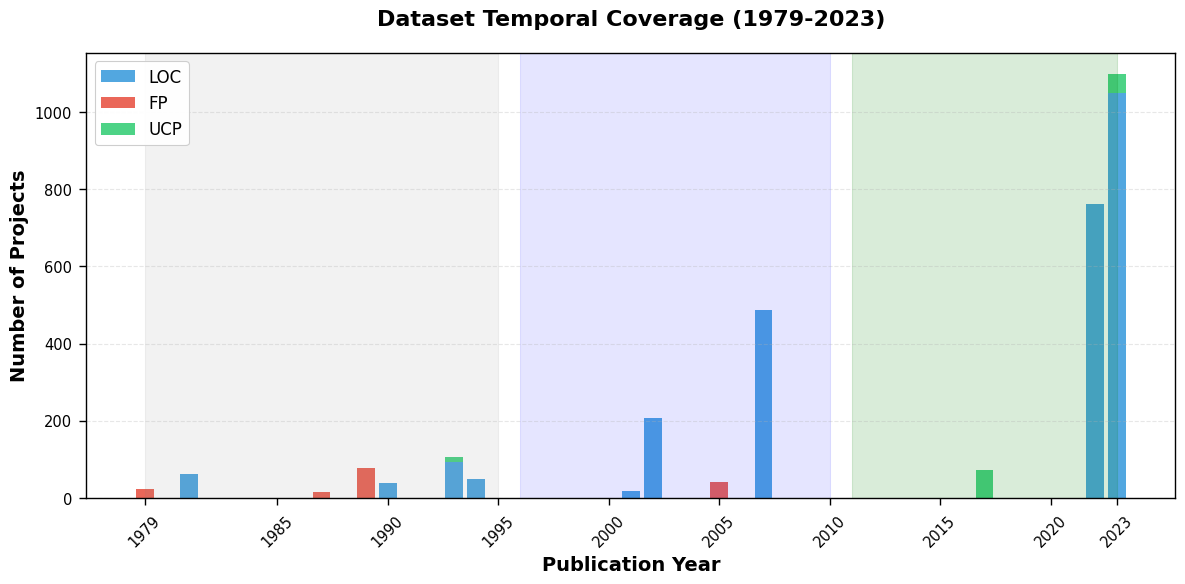

The matplotlib source for this figure: (Note: this script raises an exception after producing the figure.)
#!/usr/bin/env python3
"""
Generate high-quality visualizations for dataset analysis in paper.
Addresses reviewer concerns about table readability by providing visual summaries.

Usage:
    python generate_dataset_visualizations.py

Outputs:
    - dataset_timeline_enhanced.png: Temporal coverage by schema
    - dataset_composition.png: Pie chart showing project distribution
    - schema_comparison.png: Multi-panel comparison of schemas
    - deduplication_impact.png: Before/after deduplication visualization
"""

import matplotlib.pyplot as plt
import numpy as np
import pandas as pd
from matplotlib.patches import Rectangle
import seaborn as sns

# Set publication-quality style
plt.style.use('seaborn-v0_8-paper')
sns.set_context("paper", font_scale=1.2)
plt.rcParams['figure.dpi'] = 300
plt.rcParams['savefig.dpi'] = 300
plt.rcParams['font.family'] = 'serif'
plt.rcParams['font.serif'] = ['Times New Roman']
plt.rcParams['mathtext.fontset'] = 'stix'

# Dataset manifest data (from Table S1)
datasets_loc = [
    {'name': 'DASE', 'year': 2023, 'raw': 1203, 'dup_rm': 120, 'invalid_rm': 33, 'final': 1050},
    {'name': 'Freeman', 'year': 2022, 'raw': 487, 'dup_rm': 28, 'invalid_rm': 9, 'final': 450},
    {'name': 'Derek Jones', 'year': 2022, 'raw': 328, 'dup_rm': 12, 'invalid_rm': 4, 'final': 312},
    {'name': 'NASA93', 'year': 1993, 'raw': 93, 'dup_rm': 0, 'invalid_rm': 0, 'final': 93},
    {'name': 'Telecom1', 'year': 2001, 'raw': 18, 'dup_rm': 0, 'invalid_rm': 0, 'final': 18},
    {'name': 'Maxwell', 'year': 2002, 'raw': 62, 'dup_rm': 0, 'invalid_rm': 0, 'final': 62},
    {'name': 'Miyazaki', 'year': 1994, 'raw': 48, 'dup_rm': 0, 'invalid_rm': 0, 'final': 48},
    {'name': 'Chinese', 'year': 2007, 'raw': 499, 'dup_rm': 10, 'invalid_rm': 3, 'final': 486},
    {'name': 'Finnish', 'year': 1990, 'raw': 38, 'dup_rm': 0, 'invalid_rm': 0, 'final': 38},
    {'name': 'Kitchenham', 'year': 2002, 'raw': 145, 'dup_rm': 0, 'invalid_rm': 0, 'final': 145},
    {'name': 'COCOMO81', 'year': 1981, 'raw': 63, 'dup_rm': 0, 'invalid_rm': 0, 'final': 63},
]

datasets_fp = [
    {'name': 'Albrecht', 'year': 1979, 'raw': 26, 'dup_rm': 2, 'invalid_rm': 0, 'final': 24},
    {'name': 'Desharnais', 'year': 1989, 'raw': 81, 'dup_rm': 3, 'invalid_rm': 1, 'final': 77},
    {'name': 'Kemerer', 'year': 1987, 'raw': 15, 'dup_rm': 0, 'invalid_rm': 0, 'final': 15},
    {'name': 'ISBSG subset', 'year': 2005, 'raw': 45, 'dup_rm': 2, 'invalid_rm': 1, 'final': 42},
]

datasets_ucp = [
    {'name': 'Silhavy', 'year': 2017, 'raw': 74, 'dup_rm': 3, 'invalid_rm': 0, 'final': 71},
    {'name': 'Huynh', 'year': 2023, 'raw': 53, 'dup_rm': 4, 'invalid_rm': 1, 'final': 48},
    {'name': 'Karner', 'year': 1993, 'raw': 12, 'dup_rm': 0, 'invalid_rm': 0, 'final': 12},
]

def create_temporal_timeline():
    """Enhanced temporal coverage visualization"""
    fig, ax = plt.subplots(figsize=(12, 6))
    
    # Aggregate by year and schema
    years = range(1979, 2024)
    loc_by_year = {y: 0 for y in years}
    fp_by_year = {y: 0 for y in years}
    ucp_by_year = {y: 0 for y in years}
    
    for ds in datasets_loc:
        loc_by_year[ds['year']] += ds['final']
    for ds in datasets_fp:
        fp_by_year[ds['year']] += ds['final']
    for ds in datasets_ucp:
        ucp_by_year[ds['year']] += ds['final']
    
    # Create bar positions
    x = np.array(list(years))
    loc_vals = np.array([loc_by_year[y] for y in years])
    fp_vals = np.array([fp_by_year[y] for y in years])
    ucp_vals = np.array([ucp_by_year[y] for y in years])
    
    # Stacked bars
    width = 0.8
    p1 = ax.bar(x, loc_vals, width, label='LOC', color='#3498db', alpha=0.85)
    p2 = ax.bar(x, fp_vals, width, bottom=loc_vals, label='FP', color='#e74c3c', alpha=0.85)
    p3 = ax.bar(x, ucp_vals, width, bottom=loc_vals+fp_vals, label='UCP', color='#2ecc71', alpha=0.85)
    
    # Formatting
    ax.set_xlabel('Publication Year', fontsize=14, fontweight='bold')
    ax.set_ylabel('Number of Projects', fontsize=14, fontweight='bold')
    ax.set_title('Dataset Temporal Coverage (1979-2023)', fontsize=16, fontweight='bold', pad=20)
    ax.legend(loc='upper left', framealpha=0.95, fontsize=12)
    ax.grid(axis='y', alpha=0.3, linestyle='--')
    
    # Highlight key periods
    ax.axvspan(1979, 1995, alpha=0.1, color='gray', label='Era 1: Early FP/LOC')
    ax.axvspan(1996, 2010, alpha=0.1, color='blue', label='Era 2: PROMISE expansion')
    ax.axvspan(2011, 2023, alpha=0.15, color='green', label='Era 3: UCP + aggregation')
    
    # Set x-axis ticks to show key years only
    key_years = [1979, 1985, 1990, 1995, 2000, 2005, 2010, 2015, 2020, 2023]
    ax.set_xticks(key_years)
    ax.set_xticklabels(key_years, rotation=45)
    
    plt.tight_layout()
    plt.savefig('../figures/dataset_timeline_enhanced.png', dpi=300, bbox_inches='tight')
    print("✓ Created: dataset_timeline_enhanced.png")
    plt.close()


def create_composition_pie():
    """Dataset composition breakdown"""
    fig, (ax1, ax2) = plt.subplots(1, 2, figsize=(14, 6))
    
    # By schema
    schemas = ['LOC', 'FP', 'UCP']
    counts = [
        sum(d['final'] for d in datasets_loc),
        sum(d['final'] for d in datasets_fp),
        sum(d['final'] for d in datasets_ucp)
    ]
    colors = ['#3498db', '#e74c3c', '#2ecc71']
    explode = (0.05, 0.05, 0.05)
    
    wedges, texts, autotexts = ax1.pie(counts, labels=schemas, autopct='%1.1f%%',
                                         colors=colors, explode=explode, startangle=90,
                                         textprops={'fontsize': 12, 'fontweight': 'bold'})
    ax1.set_title('Projects by Schema\n(n=3,054 total)', fontsize=14, fontweight='bold', pad=20)
    
    # Make percentage text bold
    for autotext in autotexts:
        autotext.set_color('white')
        autotext.set_fontweight('bold')
    
    # By source count
    source_counts = [len(datasets_loc), len(datasets_fp), len(datasets_ucp)]
    wedges2, texts2, autotexts2 = ax2.pie(source_counts, labels=schemas, autopct='%1.0f',
                                            colors=colors, explode=explode, startangle=90,
                                            textprops={'fontsize': 12, 'fontweight': 'bold'})
    ax2.set_title('Number of Data Sources\n(18 total)', fontsize=14, fontweight='bold', pad=20)
    
    for autotext in autotexts2:
        autotext.set_color('white')
        autotext.set_fontweight('bold')
    
    plt.tight_layout()
    plt.savefig('../figures/dataset_composition.png', dpi=300, bbox_inches='tight')
    print("✓ Created: dataset_composition.png")
    plt.close()


def create_schema_comparison():
    """Multi-panel comparison of schemas"""
    fig, axes = plt.subplots(2, 3, figsize=(15, 10))
    fig.suptitle('Cross-Schema Dataset Characteristics', fontsize=18, fontweight='bold', y=0.995)
    
    schemas_data = [
        ('LOC', datasets_loc, '#3498db'),
        ('FP', datasets_fp, '#e74c3c'),
        ('UCP', datasets_ucp, '#2ecc71')
    ]
    
    for idx, (schema, data, color) in enumerate(schemas_data):
        # Row 1: Project count distribution
        ax1 = axes[0, idx]
        names = [d['name'][:10] for d in data]  # Truncate names
        finals = [d['final'] for d in data]
        ax1.barh(names, finals, color=color, alpha=0.7)
        ax1.set_xlabel('Projects', fontsize=10, fontweight='bold')
        ax1.set_title(f'{schema} Schema\n({sum(finals)} projects)', fontsize=12, fontweight='bold')
        ax1.grid(axis='x', alpha=0.3)
        
        # Row 2: Deduplication impact
        ax2 = axes[1, idx]
        raw_total = sum(d['raw'] for d in data)
        dup_rm = sum(d['dup_rm'] for d in data)
        invalid_rm = sum(d['invalid_rm'] for d in data)
        final_total = sum(d['final'] for d in data)
        
        categories = ['Raw', 'Dup.\nRemoved', 'Invalid\nRemoved', 'Final']
        values = [raw_total, dup_rm, invalid_rm, final_total]
        colors_bar = [color, '#e67e22', '#e67e22', color]
        
        bars = ax2.bar(categories, values, color=colors_bar, alpha=0.7, edgecolor='black')
        ax2.set_ylabel('Count', fontsize=10, fontweight='bold')
        ax2.set_title(f'Data Cleaning Impact', fontsize=11, fontweight='bold')
        ax2.grid(axis='y', alpha=0.3)
        
        # Add value labels on bars
        for bar in bars:
            height = bar.get_height()
            ax2.text(bar.get_x() + bar.get_width()/2., height,
                    f'{int(height)}',
                    ha='center', va='bottom', fontsize=9, fontweight='bold')
    
    plt.tight_layout()
    plt.savefig('../figures/schema_comparison.png', dpi=300, bbox_inches='tight')
    print("✓ Created: schema_comparison.png")
    plt.close()


def create_deduplication_impact():
    """Visualization of deduplication impact across all schemas"""
    fig, ax = plt.subplots(figsize=(10, 6))
    
    schemas = ['LOC', 'FP', 'UCP']
    data_sources = [datasets_loc, datasets_fp, datasets_ucp]
    colors = ['#3498db', '#e74c3c', '#2ecc71']
    
    x = np.arange(len(schemas))
    width = 0.25
    
    raw_totals = [sum(d['raw'] for d in ds) for ds in data_sources]
    dup_removed = [sum(d['dup_rm'] for d in ds) for ds in data_sources]
    invalid_removed = [sum(d['invalid_rm'] for d in ds) for ds in data_sources]
    final_totals = [sum(d['final'] for d in ds) for ds in data_sources]
    
    # Stacked bars showing breakdown
    p1 = ax.bar(x - width, final_totals, width, label='Final (clean)', color=colors, alpha=0.9)
    p2 = ax.bar(x, dup_removed, width, label='Duplicates removed', color='#e67e22', alpha=0.7)
    p3 = ax.bar(x + width, invalid_removed, width, label='Invalid removed', color='#c0392b', alpha=0.7)
    
    # Formatting
    ax.set_xlabel('Schema', fontsize=14, fontweight='bold')
    ax.set_ylabel('Number of Projects', fontsize=14, fontweight='bold')
    ax.set_title('Deduplication and Quality Control Impact', fontsize=16, fontweight='bold', pad=20)
    ax.set_xticks(x)
    ax.set_xticklabels(schemas, fontsize=12, fontweight='bold')
    ax.legend(loc='upper right', framealpha=0.95, fontsize=11)
    ax.grid(axis='y', alpha=0.3, linestyle='--')
    
    # Add percentage annotations
    for i, schema in enumerate(schemas):
        dedup_pct = (dup_removed[i] + invalid_removed[i]) / raw_totals[i] * 100
        ax.text(i, max(final_totals[i], dup_removed[i], invalid_removed[i]) + 50,
                f'-{dedup_pct:.1f}%',
                ha='center', va='bottom', fontsize=11, fontweight='bold', color='red')
    
    plt.tight_layout()
    plt.savefig('../figures/deduplication_impact.png', dpi=300, bbox_inches='tight')
    print("✓ Created: deduplication_impact.png")
    plt.close()


def create_summary_table_figure():
    """Create a cleaner visual representation of the summary table"""
    fig, ax = plt.subplots(figsize=(12, 4))
    ax.axis('tight')
    ax.axis('off')
    
    # Data for table
    table_data = [
        ['Schema', 'Sources', 'Period', 'Raw Projects', 'After Dedup.', 'Dedup. %'],
        ['LOC', '11', '1981-2023', '2,984', '2,765', '-7.3%'],
        ['FP', '4', '1979-2005', '167', '158', '-5.4%'],
        ['UCP', '3', '1993-2023', '139', '131', '-5.8%'],
        ['Total', '18', '1979-2023', '3,290', '3,054', '-7.2%']
    ]
    
    # Create table
    table = ax.table(cellText=table_data, cellLoc='center', loc='center',
                     colWidths=[0.15, 0.15, 0.2, 0.2, 0.2, 0.15])
    
    table.auto_set_font_size(False)
    table.set_fontsize(11)
    table.scale(1, 2)
    
    # Style header row
    for i in range(6):
        cell = table[(0, i)]
        cell.set_facecolor('#34495e')
        cell.set_text_props(weight='bold', color='white')
    
    # Style data rows with alternating colors
    colors_rows = ['#ecf0f1', '#ffffff', '#ecf0f1', '#d5dbdb']
    for row in range(1, 5):
        for col in range(6):
            cell = table[(row, col)]
            cell.set_facecolor(colors_rows[row-1])
            if row == 4:  # Total row
                cell.set_text_props(weight='bold')
    
    # Highlight schema column
    for row in range(1, 5):
        table[(row, 0)].set_facecolor('#bdc3c7')
        table[(row, 0)].set_text_props(weight='bold')
    
    plt.savefig('../figures/dataset_summary_table.png', dpi=300, bbox_inches='tight', facecolor='white')
    print("✓ Created: dataset_summary_table.png")
    plt.close()


def main():
    """Generate all visualizations"""
    print("\n" + "="*60)
    print("DATASET VISUALIZATION GENERATOR")
    print("Addressing Reviewer Feedback on Table 1 Readability")
    print("="*60 + "\n")
    
    print("Generating visualizations...")
    
    create_temporal_timeline()
    create_composition_pie()
    create_schema_comparison()
    create_deduplication_impact()
    create_summary_table_figure()
    
    print("\n" + "="*60)
    print("✓ All visualizations generated successfully!")
    print("="*60)
    print("\nGenerated files in ../figures/:")
    print("  1. dataset_timeline_enhanced.png - Temporal coverage")
    print("  2. dataset_composition.png - Schema distribution pie charts")
    print("  3. schema_comparison.png - Multi-panel schema analysis")
    print("  4. deduplication_impact.png - Data cleaning visualization")
    print("  5. dataset_summary_table.png - Clean table visualization")
    print("\nThese figures provide:")
    print("  • Visual clarity for dataset distribution")
    print("  • Transparent deduplication impact")
    print("  • Schema-specific characteristics")
    print("  • Publication-quality graphics (300 DPI)")
    print("\n" + "="*60 + "\n")


if __name__ == '__main__':
    main()
